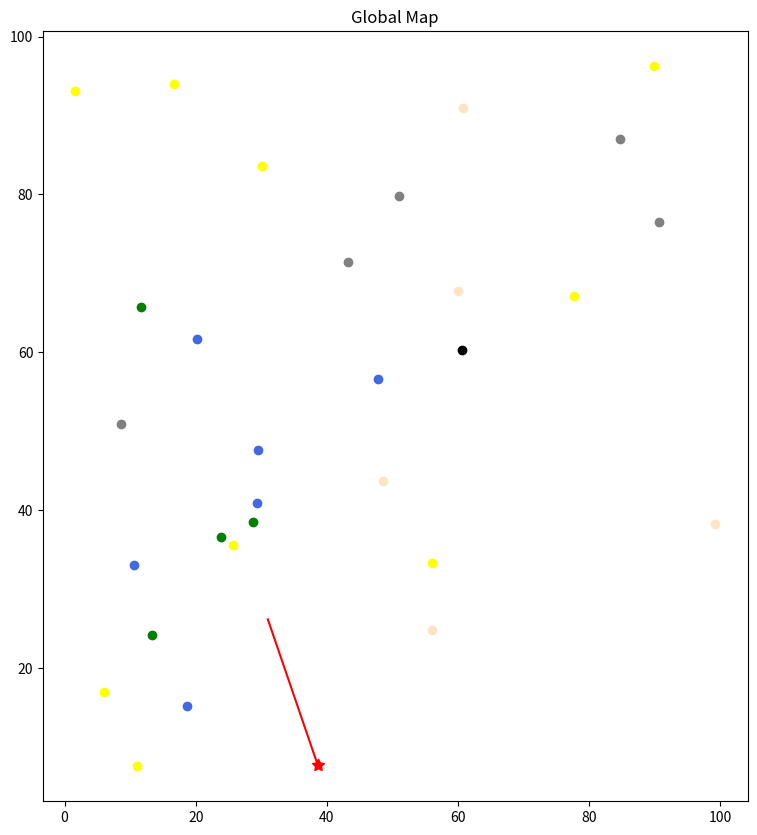

Python code for this plot: (Note: this script raises an exception after producing the figure.)
import matplotlib.pyplot as plt
from matplotlib import patches
import numpy as np
import random
import math

classes_num = 6
labels = ["tree", "car", "bike", "pedestrain", "well", "light"]
colors = ["green", "black", "royalblue", "bisque", "grey", "yellow"]
total_num = 30
min_x = 0
max_x = 100
min_y = 0
max_y = 100
noise_mu = 0
noise_var = 2.0
visual_range = 20.0
visual_theta = 60.0 # degree

def create_global_map():
    global_map = []
    for _ in range(total_num):
        random_x = random.random() * (max_x - min_x) + min_x
        random_y = random.random() * (max_y - min_y) + min_y
        random_label = random.randint(0, classes_num-1)
        landmark = [random_x, random_y, random_label]
        global_map.append(landmark)

    return global_map


def visualize_map(map):
    for landmark in map:
        plt.scatter(landmark[0], landmark[1], c=colors[landmark[2]])
    plt.show()


def add_gaussian_noise(map):
    noise_map = []
    for landmark in map:
        noise = np.random.normal(noise_mu, noise_var, 2)
        new_x = landmark[0] + noise[0]
        new_y = landmark[1] + noise[1]
        new_label = landmark[2]
        landmark = [new_x, new_y, new_label]
        noise_map.append(landmark)
    
    return noise_map


def create_local_map(map):
    random_x = random.random() * (max_x - min_x) + min_x
    random_y = random.random() * (max_y - min_y) + min_y
    random_ori = random.random() * math.pi * 2 - math.pi
    base_pose = [random_x, random_y, random_ori]
    translation = np.array([-random_x, -random_y]).T
    translation = np.expand_dims(translation, axis=1)
    rotation = np.array([[np.cos(random_ori-math.pi/2), np.sin(random_ori-math.pi/2)],
                        [-np.sin(random_ori-math.pi/2), np.cos(random_ori-math.pi/2)]])
    local_map = []
    for landmark in map:
        global_pose = np.array([landmark[0], landmark[1]]).T
        global_pose = np.expand_dims(global_pose, axis=1)
        local_pose = rotation @ (global_pose + translation)
        local_x = local_pose[0]
        local_y = local_pose[1]
        local_label = landmark[2]
        local_landmark = [local_x, local_y, local_label]
        theta = math.atan2(local_landmark[1], local_landmark[0]) / math.pi * 180.0
        if math.hypot(local_x, local_y) < visual_range and theta > 90 - visual_theta and theta < 90 + visual_theta :
            local_map.append(local_landmark)
        
    return base_pose, local_map


def visualize_all(global_map, local_map, base_pose):
    # global map
    plt.subplot(121)
    plt.gcf().gca().title.set_text("Global Map")
    plt.gcf().set_figheight(10)
    plt.gcf().set_figwidth(20)
    # plt.gcf().gca().set_xlabel("X(m)")
    # plt.gcf().gca().set_ylabel("Y(m)")
    for landmark in global_map:
        plt.scatter(landmark[0], landmark[1], c=colors[landmark[2]])

    # base pose
    plt.scatter(base_pose[0], base_pose[1], s=80, c='r', marker=(5, 1))
    orientation = [base_pose[0] + visual_range * math.cos(base_pose[2]), base_pose[1] + visual_range * math.sin(base_pose[2])]
    plt.plot([base_pose[0], orientation[0]], [base_pose[1], orientation[1]], c='r')
    arc = patches.Arc((base_pose[0], base_pose[1]), 2 * visual_range, 2 * visual_range, base_pose[2] * 180.0 / math.pi, -visual_theta, visual_theta, color='r', linewidth=2, fill=False)
    plt.gcf().gca().add_patch(arc)
    theta_min = [base_pose[0] + visual_range * math.cos(base_pose[2] + visual_theta / 180.0 * math.pi), base_pose[1] + visual_range * math.sin(base_pose[2] + visual_theta / 180.0 * math.pi)]
    plt.plot([base_pose[0], theta_min[0]], [base_pose[1], theta_min[1]], c='r')
    theta_max = [base_pose[0] + visual_range * math.cos(base_pose[2] - visual_theta / 180.0 * math.pi), base_pose[1] + visual_range * math.sin(base_pose[2] - visual_theta / 180.0 * math.pi)]
    plt.plot([base_pose[0], theta_max[0]], [base_pose[1], theta_max[1]], c='r')

    # local map
    plt.subplot(122)
    plt.gcf().gca().title.set_text("Local Map")
    # plt.gcf().gca().set_xlabel("X(m)")
    # plt.gcf().gca().set_ylabel("Y(m)")
    plt.scatter(0, 0, s=80, c='r', marker=(5, 1))
    for landmark in local_map:
        plt.scatter(landmark[0], landmark[1], c=colors[landmark[2]], marker=(5, 0))

    plt.show()


if __name__ == '__main__':
    # create global map
    global_map = create_global_map()
    # visualize_map(global_map)
    
    # add noise
    noise_map = add_gaussian_noise(global_map)
    # visualize_map(noise_map)

    # create local map
    base_pose, local_map = create_local_map(global_map)

    # visualize all
    visualize_all(global_map, local_map, base_pose)
